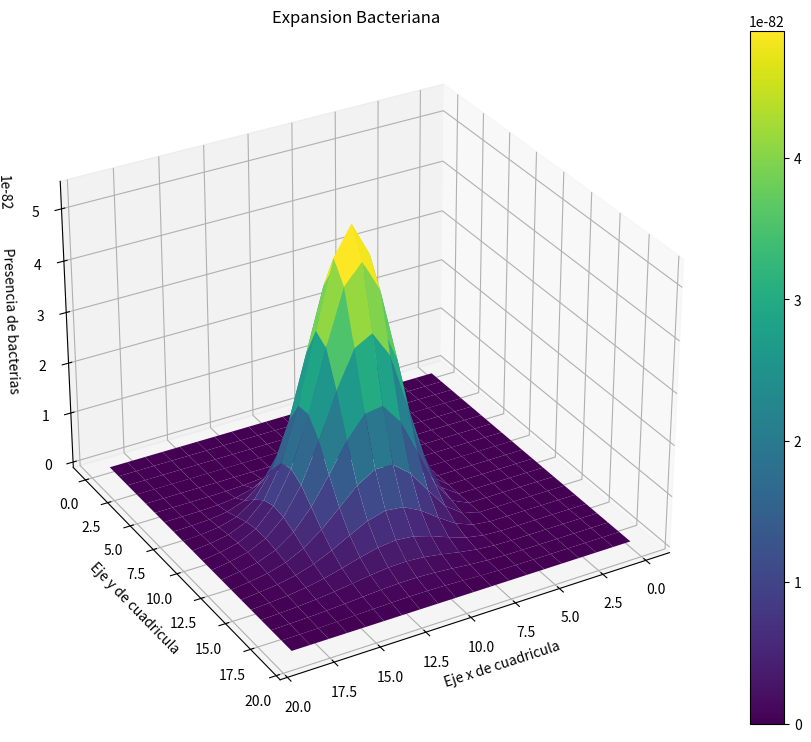

The script that saved this image:
# INTEGRANTES:
# [redacted]
# [redacted]

import numpy as np
import matplotlib.pyplot as plt
import time

# Instantes para tomar "fotos" del crecimiento bacteriano

time_steps = 5 #5 segundos

n = 20; D = 0.2; Lambda = 0.1 
# n = Dimensiones de donde van a crecer las bacterias (20x20)
# D = coeficiente de difusión
# Lambda = constante de la tasa de la reproducción

a = int (n/2) # Para que sea en la mitad (el centro) de la cuadrícula
b = int (n/2)

C = np.zeros ((n,n)) #Cuadrícula de 20 x 20 en blanco (Sin bacterias)

grad_C = np.zeros ((n,n)) #Cargamos el valor para el Laplaciano en ceros, dentro de un ciclo for

# Ubicamos con bacteria en el centro de la cuadrícula
C[a,b] = 1 #En coordenadas (10, 10)

x = np.arange (0,n)
y = np.arange (0,n)
X , Y = np.meshgrid(x,y)

for step in range (0, time_steps): #Desde 0 --> 5
    for x in range (1, n-1): # Recorriendo valores de X. Empieza desde 1 y no desde 0 hasta n-1; para tomar valores previos y posteriores (evita errores)
        for y in range (1, n-1): # Valores en Y
            grad_C [x,y] =  C [x, y-1] + C [x, y+1] + C [x-1, y] + C [x+1, y] 
            C = (1-4 * D)*C + D * grad_C + Lambda * C 
            Z = C

#CREACION DE FIGURA. NOTA: Esta es la gráfica con el resultado final, en caso de querer ver gráficas de todo el proceso, dar dos tabs al código desde este punto hasta el final (menos el plt.show)
fig = plt.figure(figsize = (12,9))
ax = fig.add_subplot (111, projection = '3d')
ax.view_init(30,60)
# time.sleep(0.1) ###En caso de querer verlo imagen por imagen del proceso
surf = ax.plot_surface (X,Y,Z, cmap='viridis',edgecolor='none')
ax.set_title ('Expansion Bacteriana')
ax.set_zlabel ('Presencia de bacterias')
ax.set_xlabel ('Eje x de cuadricula')
ax.set_ylabel ('Eje y de cuadricula')
fig.colorbar(surf) #Concentracion de bacterias (diferenciado por colores)

plt.show()
